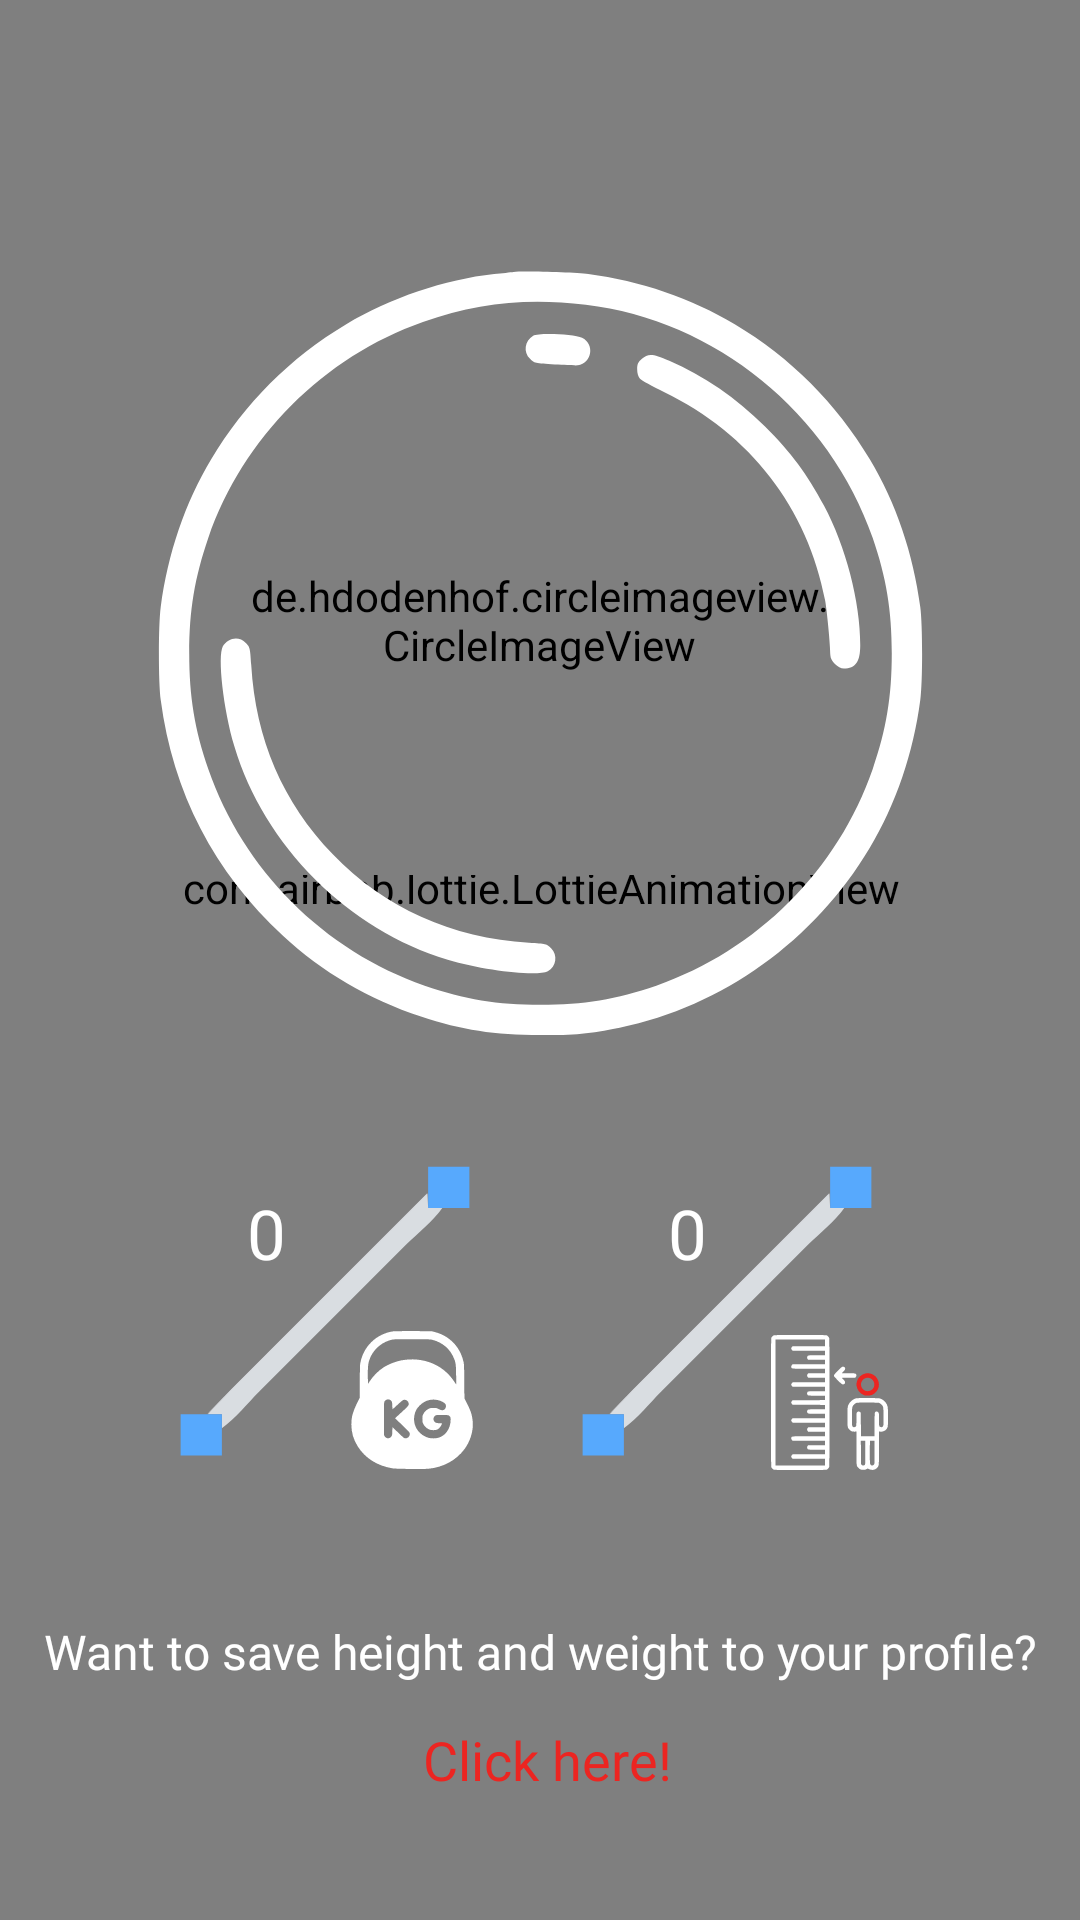

Android layout source for this screen:
<!-- AndroidManifest.xml: application theme Theme.FitnessTracker -->
<!-- res/layout/fragment_profile.xml -->
<?xml version="1.0" encoding="utf-8"?>
<androidx.constraintlayout.widget.ConstraintLayout xmlns:android="http://schemas.android.com/apk/res/android"
    xmlns:app="http://schemas.android.com/apk/res-auto"
    xmlns:tools="http://schemas.android.com/tools"
    android:layout_width="match_parent"
    android:layout_height="match_parent"
    tools:context=".ui.profile.ProfileFragment">

    <com.airbnb.lottie.LottieAnimationView
        android:id="@+id/lottieAnimationView3"
        android:layout_width="563dp"
        android:layout_height="864dp"
        app:layout_constraintBottom_toBottomOf="parent"
        app:layout_constraintEnd_toEndOf="parent"
        app:layout_constraintStart_toStartOf="parent"
        app:layout_constraintTop_toTopOf="parent"
        app:layout_constraintVertical_bias="0.609"
        app:lottie_autoPlay="true"
        app:lottie_loop="true"
        app:lottie_rawRes="@raw/live_background" />

    <de.hdodenhof.circleimageview.CircleImageView
        android:id="@+id/profileImage"
        android:layout_width="198dp"
        android:layout_height="170dp"
        android:src="@drawable/ic_user"
        app:cardCornerRadius="15dp"
        app:layout_constraintBottom_toBottomOf="parent"
        app:layout_constraintEnd_toEndOf="parent"
        app:layout_constraintHorizontal_bias="0.497"
        app:layout_constraintStart_toStartOf="parent"
        app:layout_constraintTop_toTopOf="parent"
        app:layout_constraintVertical_bias="0.259" />


    <TextView
        android:id="@+id/profileName"
        android:layout_width="217dp"
        android:layout_height="64dp"
        android:fontFamily="@font/adlery_pro_blockletter_trial"
        android:textAlignment="center"
        android:textColor="#FFFFFF"
        android:textSize="40sp"
        app:layout_constraintBottom_toBottomOf="parent"
        app:layout_constraintEnd_toEndOf="parent"
        app:layout_constraintStart_toStartOf="parent"
        app:layout_constraintTop_toTopOf="parent"
        app:layout_constraintVertical_bias="0.572" />

    <ImageView
        android:id="@+id/imageView5"
        android:layout_width="118dp"
        android:layout_height="110dp"
        android:src="@drawable/ic_line"
        app:layout_constraintBottom_toBottomOf="parent"
        app:layout_constraintEnd_toEndOf="parent"
        app:layout_constraintHorizontal_bias="0.204"
        app:layout_constraintStart_toStartOf="parent"
        app:layout_constraintTop_toTopOf="parent"
        app:layout_constraintVertical_bias="0.721" />

    <ImageView
        android:id="@+id/imageView6"
        android:layout_width="118dp"
        android:layout_height="110dp"
        android:src="@drawable/ic_line"
        app:layout_constraintBottom_toBottomOf="parent"
        app:layout_constraintEnd_toEndOf="parent"
        app:layout_constraintHorizontal_bias="0.757"
        app:layout_constraintStart_toStartOf="parent"
        app:layout_constraintTop_toTopOf="parent"
        app:layout_constraintVertical_bias="0.721" />

    <ImageView
        android:id="@+id/imageView7"
        android:layout_width="48dp"
        android:layout_height="46dp"
        android:src="@drawable/ic_dumbbell"
        app:layout_constraintBottom_toBottomOf="parent"
        app:layout_constraintEnd_toEndOf="parent"
        app:layout_constraintHorizontal_bias="0.363"
        app:layout_constraintStart_toStartOf="parent"
        app:layout_constraintTop_toTopOf="parent"
        app:layout_constraintVertical_bias="0.747" />

    <ImageView
        android:id="@+id/imageView8"
        android:layout_width="45dp"
        android:layout_height="48dp"
        android:src="@drawable/ic_height"
        app:layout_constraintBottom_toBottomOf="parent"
        app:layout_constraintEnd_toEndOf="parent"
        app:layout_constraintHorizontal_bias="0.806"
        app:layout_constraintStart_toStartOf="parent"
        app:layout_constraintTop_toTopOf="parent"
        app:layout_constraintVertical_bias="0.749" />

    <TextView
        android:id="@+id/textView6"
        android:layout_width="wrap_content"
        android:layout_height="wrap_content"
        android:fontFamily="@font/oswald_light"
        android:text="Want to save height and weight to your profile?"
        android:textColor="@color/white"
        android:textSize="16sp"
        app:layout_constraintBottom_toBottomOf="parent"
        app:layout_constraintEnd_toEndOf="parent"
        app:layout_constraintStart_toStartOf="parent"
        app:layout_constraintTop_toTopOf="parent"
        app:layout_constraintVertical_bias="0.873" />

    <TextView
        android:id="@+id/hwButtonId"
        android:layout_width="wrap_content"
        android:layout_height="wrap_content"
        android:layout_marginTop="13dp"
        android:fontFamily="@font/oswald_light"
        android:text="Click here!"
        android:textColor="#EC2521"
        android:textSize="18sp"
        app:layout_constraintBottom_toBottomOf="parent"
        app:layout_constraintEnd_toEndOf="parent"
        app:layout_constraintHorizontal_bias="0.509"
        app:layout_constraintStart_toStartOf="parent"
        app:layout_constraintTop_toBottomOf="@+id/textView6"
        app:layout_constraintVertical_bias="0.0" />

    <ImageView
        android:id="@+id/imageView9"
        android:layout_width="255dp"
        android:layout_height="290dp"
        android:src="@drawable/ic_rec"
        app:layout_constraintBottom_toBottomOf="parent"
        app:layout_constraintEnd_toEndOf="parent"
        app:layout_constraintStart_toStartOf="parent"
        app:layout_constraintTop_toTopOf="parent"
        app:layout_constraintVertical_bias="0.208" />

    <TextView
        android:id="@+id/weightID"
        android:layout_width="65dp"
        android:layout_height="34dp"
        android:fontFamily="@font/oswald_light"
        android:text="0"
        android:textAlignment="center"
        android:textColor="@color/white"
        android:textSize="23sp"
        app:layout_constraintBottom_toBottomOf="parent"
        app:layout_constraintEnd_toEndOf="parent"
        app:layout_constraintHorizontal_bias="0.191"
        app:layout_constraintStart_toStartOf="parent"
        app:layout_constraintTop_toTopOf="parent"
        app:layout_constraintVertical_bias="0.653" />

    <TextView
        android:id="@+id/heightID"
        android:layout_width="67dp"
        android:layout_height="36dp"
        android:fontFamily="@font/oswald_light"
        android:text="0"
        android:textColor="@color/white"
        android:textAlignment="center"
        android:textSize="23sp"
        app:layout_constraintBottom_toBottomOf="parent"
        app:layout_constraintEnd_toEndOf="parent"
        app:layout_constraintHorizontal_bias="0.668"
        app:layout_constraintStart_toStartOf="parent"
        app:layout_constraintTop_toTopOf="parent"
        app:layout_constraintVertical_bias="0.655" />


</androidx.constraintlayout.widget.ConstraintLayout>
<!-- resources referenced by this layout -->
<resources>
  <color name="white">#FFFFFFFF</color>
  <!-- drawable ic_dumbbell: vector/xml drawable (drawable, 2352 chars, omitted) -->
  <!-- drawable ic_height: vector/xml drawable (drawable, 4237 chars, omitted) -->
  <!-- drawable ic_line: vector/xml drawable (drawable, 9405 chars, omitted) -->
  <!-- drawable ic_rec: vector/xml drawable (drawable, 2248 chars, omitted) -->
  <!-- drawable ic_user: vector/xml drawable (drawable, 2624 chars, omitted) -->
  <style name="Theme.FitnessTracker" parent="Theme.MaterialComponents.DayNight.DarkActionBar">
          
          <item name="colorPrimary">#64B5F6</item>
          <item name="colorPrimaryVariant">#4FC3F7</item>
          <item name="colorOnPrimary">@color/white</item>
          
          <item name="colorSecondary">#1185E1</item>
          <item name="colorSecondaryVariant">#2196F3</item>
          <item name="colorOnSecondary">#FFFFFF</item>
          
          <item name="android:statusBarColor" tools:targetApi="l">?attr/colorPrimaryVariant</item>
          
          <item name="android:textColor">@color/black</item>
      </style>
  <color name="black">#FF000000</color>
</resources>
